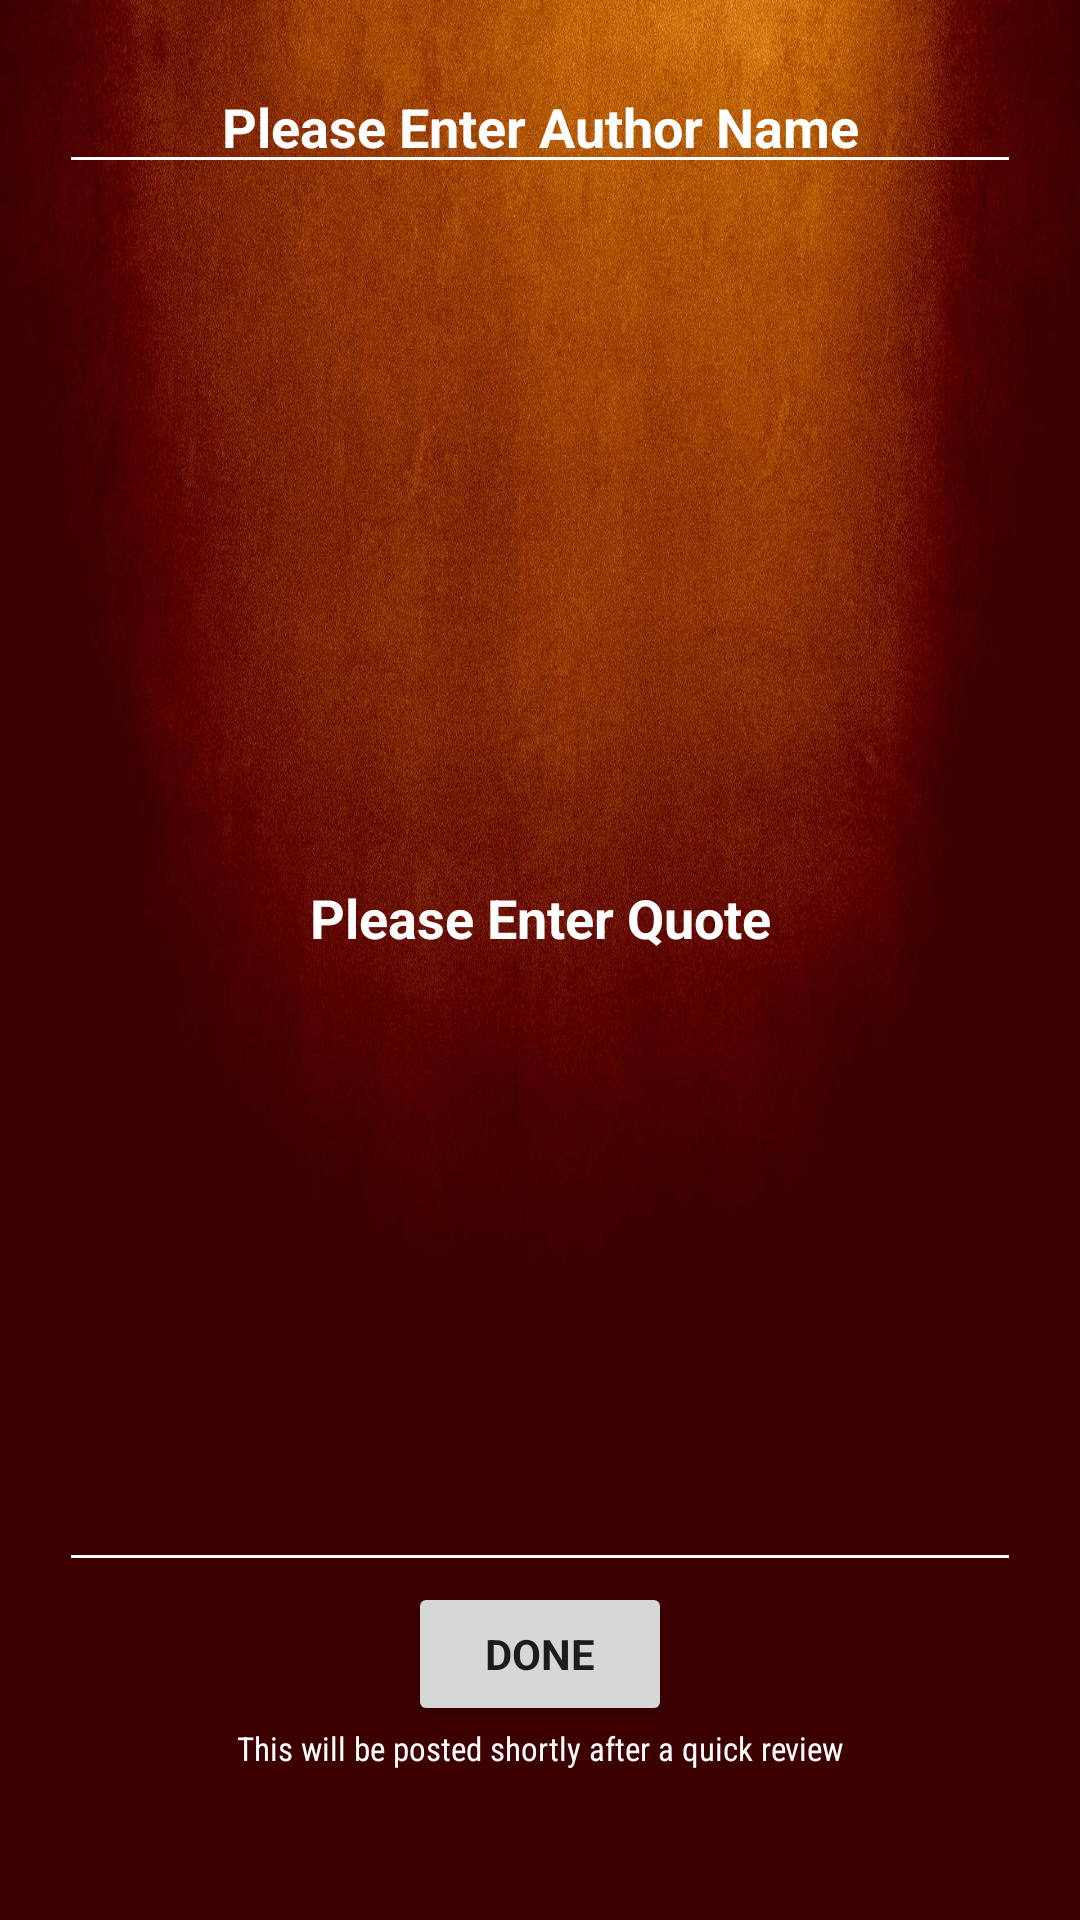

Reconstruct the res/layout file that produces this screen, plus the resources it refers to.
<!-- AndroidManifest.xml: application theme AppTheme -->
<!-- res/layout/activity_add_quote.xml -->
<?xml version="1.0" encoding="utf-8"?>
<RelativeLayout xmlns:android="http://schemas.android.com/apk/res/android"
    xmlns:tools="http://schemas.android.com/tools"
    android:id="@+id/activity_add_quote"
    android:layout_width="match_parent"
    android:layout_height="match_parent"
    android:paddingBottom="@dimen/activity_vertical_margin"
    android:paddingLeft="@dimen/activity_horizontal_margin"
    android:paddingRight="@dimen/activity_horizontal_margin"
    android:paddingTop="@dimen/activity_vertical_margin"
    tools:context="com.rupik.rkm.AddQuoteActivity"
    android:background="@drawable/orange_texture_1">

    <EditText
        android:id="@+id/authorET"
        android:layout_width="match_parent"
        android:layout_height="wrap_content"
        android:layout_margin="20dp"
        android:inputType="text|textCapWords"
        android:hint="Please Enter Author Name"
        android:backgroundTint="#ffffff"
        android:fontFamily="sans-serif"
        android:textStyle="normal|bold"
        android:textColor="#ffffff"
        android:textColorHint="#ffffff"
        android:gravity="center_vertical|center_horizontal|center" />

    <EditText
        android:id="@+id/quoteET"
        android:layout_width="match_parent"
        android:layout_height="wrap_content"
        android:layout_marginLeft="20dp"
        android:layout_marginRight="20dp"
        android:layout_below="@+id/authorET"
        android:inputType="text|textCapWords|textMultiLine"
        android:hint="Please Enter Quote"
        android:backgroundTint="#ffffff"
        android:fontFamily="sans-serif"
        android:textStyle="normal|bold"
        android:textColor="#ffffff"
        android:textColorHint="#ffffff"
        android:gravity="center_vertical|center_horizontal|center"
        android:maxLines="10"
        android:layout_above="@+id/postQuoteBtn" />

    <Button
        android:id="@+id/postQuoteBtn"
        android:layout_width="wrap_content"
        android:layout_height="wrap_content"
        android:layout_above="@+id/QuoteDiscliamerTV"
        android:gravity="center"
        android:layout_centerHorizontal="true"
        android:text="DONE"
        android:fontFamily="sans-serif"
        android:textStyle="bold"
        />

    <TextView
        android:id="@+id/QuoteDiscliamerTV"
        android:layout_width="match_parent"
        android:layout_height="wrap_content"
        android:layout_alignParentBottom="true"
        android:layout_marginBottom="50dp"
        android:text="This will be posted shortly after a quick review"
        android:fontFamily="sans-serif-condensed"
        android:textStyle="normal"
        android:textSize="11dp"
        android:textColor="#ffffff"
android:textAlignment="center"        />

</RelativeLayout>
<!-- resources referenced by this layout -->
<resources>
  <!-- drawable orange_texture_1: jpg bitmap (drawable, 206316 bytes) -->
  <style name="AppTheme" parent="Theme.AppCompat.Light.DarkActionBar">
          
          <item name="colorPrimary">#f2ab54</item>
          <item name="colorPrimaryDark">#824802</item>
          <item name="colorAccent">#281805</item>
          <item name="android:actionOverflowButtonStyle">@style/MyOverFlow</item>
      </style>
  <style name="MyOverFlow" parent="@android:style/Widget.Holo.ActionButton.Overflow">
          <item name="android:src">@drawable/eng_beng_1</item>
      </style>
  <!-- drawable eng_beng_1: png bitmap (drawable, 2629 bytes) -->
</resources>
